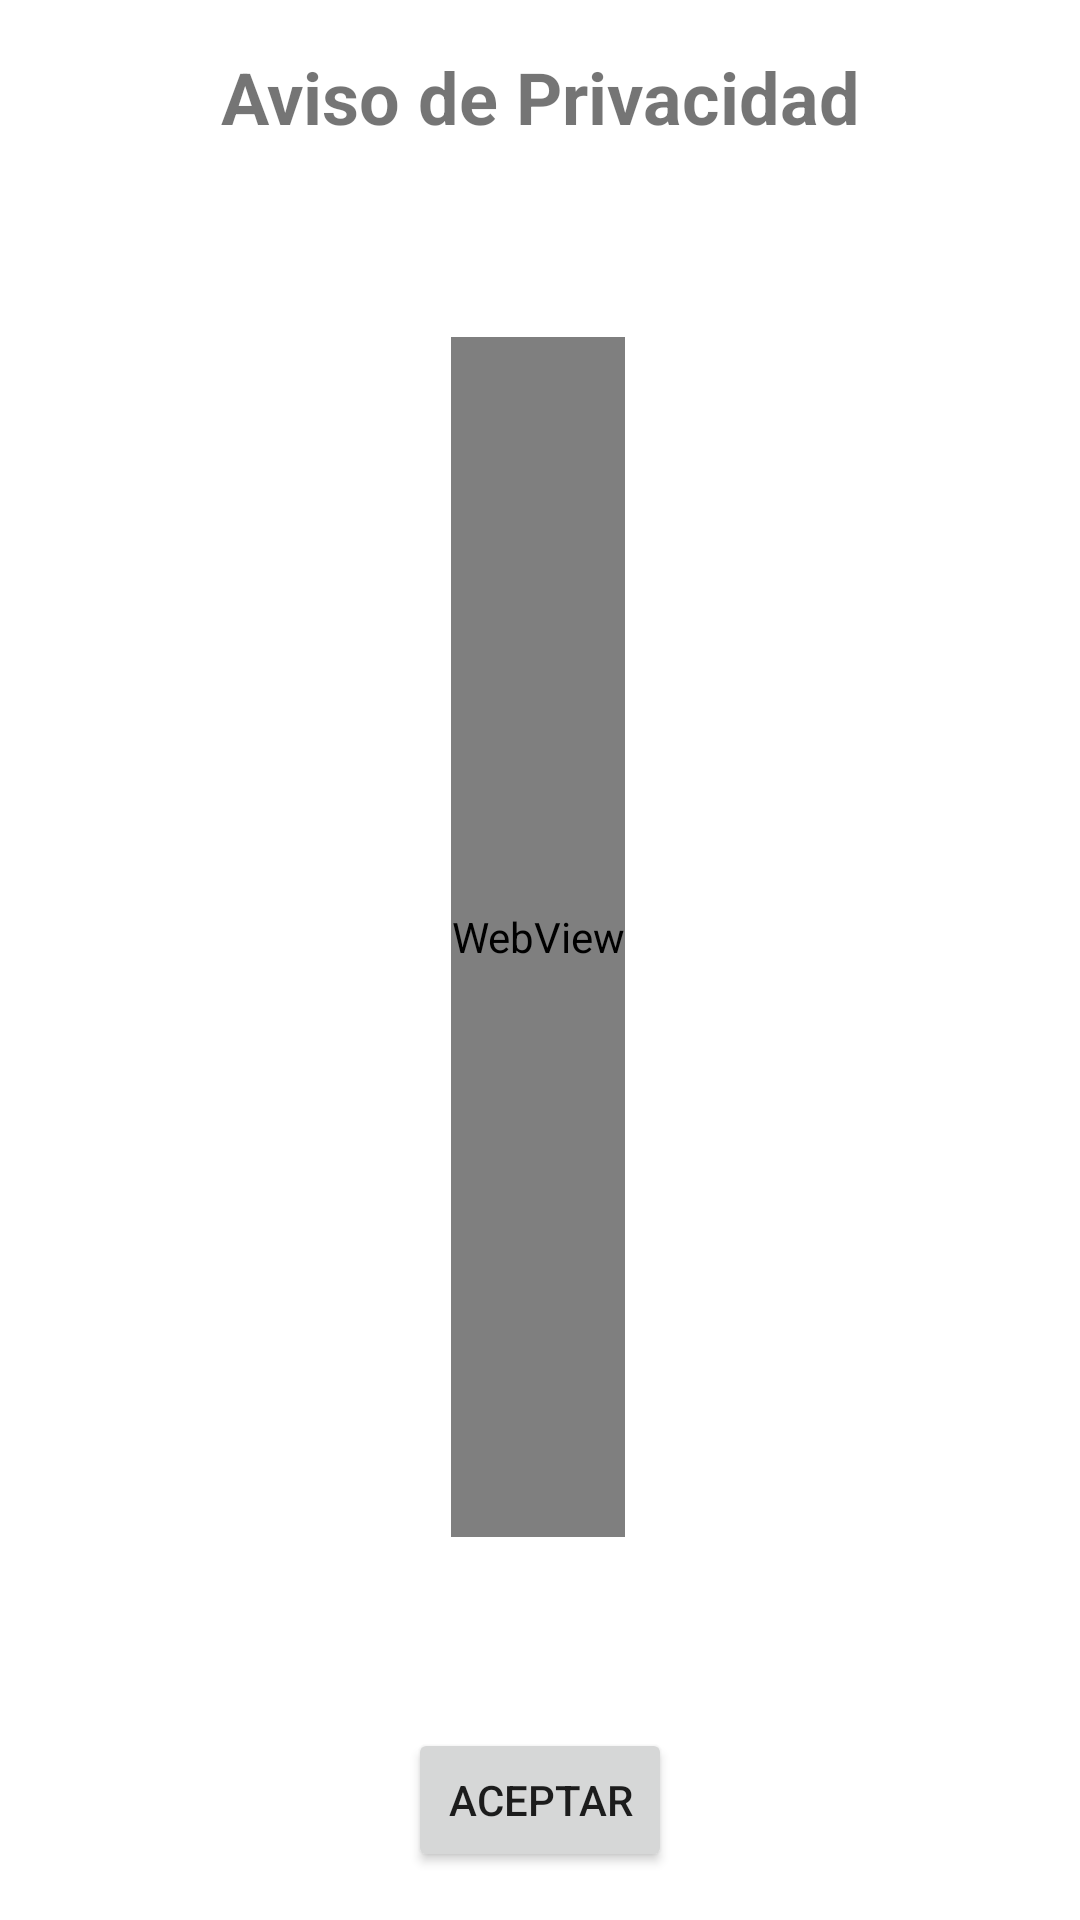

Produce the Android XML layout that renders to this screen, including the resource entries it uses.
<!-- AndroidManifest.xml: application theme Theme.PRODAN -->
<!-- res/layout/fragment_aviso_de_privacidad.xml -->
<?xml version="1.0" encoding="utf-8"?>
<androidx.constraintlayout.widget.ConstraintLayout xmlns:android="http://schemas.android.com/apk/res/android"
    xmlns:app="http://schemas.android.com/apk/res-auto"
    xmlns:tools="http://schemas.android.com/tools"
    android:layout_width="match_parent"
    android:layout_height="match_parent"
    tools:context=".PrivacyPolicyFragment">

    

    <TextView
        android:id="@+id/textView"
        android:layout_width="wrap_content"
        android:layout_height="wrap_content"
        android:layout_marginTop="16dp"
        android:text="Aviso de Privacidad"
        android:textSize="24sp"
        android:textStyle="bold"
        app:layout_constraintEnd_toEndOf="parent"
        app:layout_constraintHorizontal_bias="0.502"
        app:layout_constraintStart_toStartOf="parent"
        app:layout_constraintTop_toTopOf="parent" />

    <Button
        android:id="@+id/button_aceptar"
        android:layout_width="wrap_content"
        android:layout_height="wrap_content"
        android:layout_marginBottom="16dp"
        android:text="Aceptar"
        app:layout_constraintBottom_toBottomOf="parent"
        app:layout_constraintEnd_toEndOf="parent"
        app:layout_constraintStart_toStartOf="parent" />

    <WebView
        android:id="@+id/webview"
        android:layout_width="wrap_content"
        android:layout_height="400dp"
        android:layout_marginTop="8dp"
        android:layout_marginBottom="8dp"
        app:layout_constraintBottom_toTopOf="@+id/button_aceptar"
        app:layout_constraintEnd_toEndOf="parent"
        app:layout_constraintHorizontal_bias="0.498"
        app:layout_constraintStart_toStartOf="parent"
        app:layout_constraintTop_toBottomOf="@+id/textView" />


</androidx.constraintlayout.widget.ConstraintLayout>
<!-- resources referenced by this layout -->
<resources>
  <style name="Theme.PRODAN" parent="Theme.MaterialComponents.DayNight.DarkActionBar">
          
          <item name="colorPrimary">@color/purple_500</item>
          <item name="colorPrimaryVariant">@color/purple_700</item>
          <item name="colorOnPrimary">@color/white</item>
          
          <item name="colorSecondary">@color/teal_200</item>
          <item name="colorSecondaryVariant">@color/teal_700</item>
          <item name="colorOnSecondary">@color/black</item>
          
          <item name="android:statusBarColor" tools:targetApi="l">?attr/colorPrimaryVariant</item>
          
      </style>
  <color name="purple_500">#FF6200EE</color>
  <color name="purple_700">#FF3700B3</color>
  <color name="white">#FFFFFFFF</color>
  <color name="teal_200">#FF03DAC5</color>
  <color name="teal_700">#FF018786</color>
  <color name="black">#FF000000</color>
</resources>
